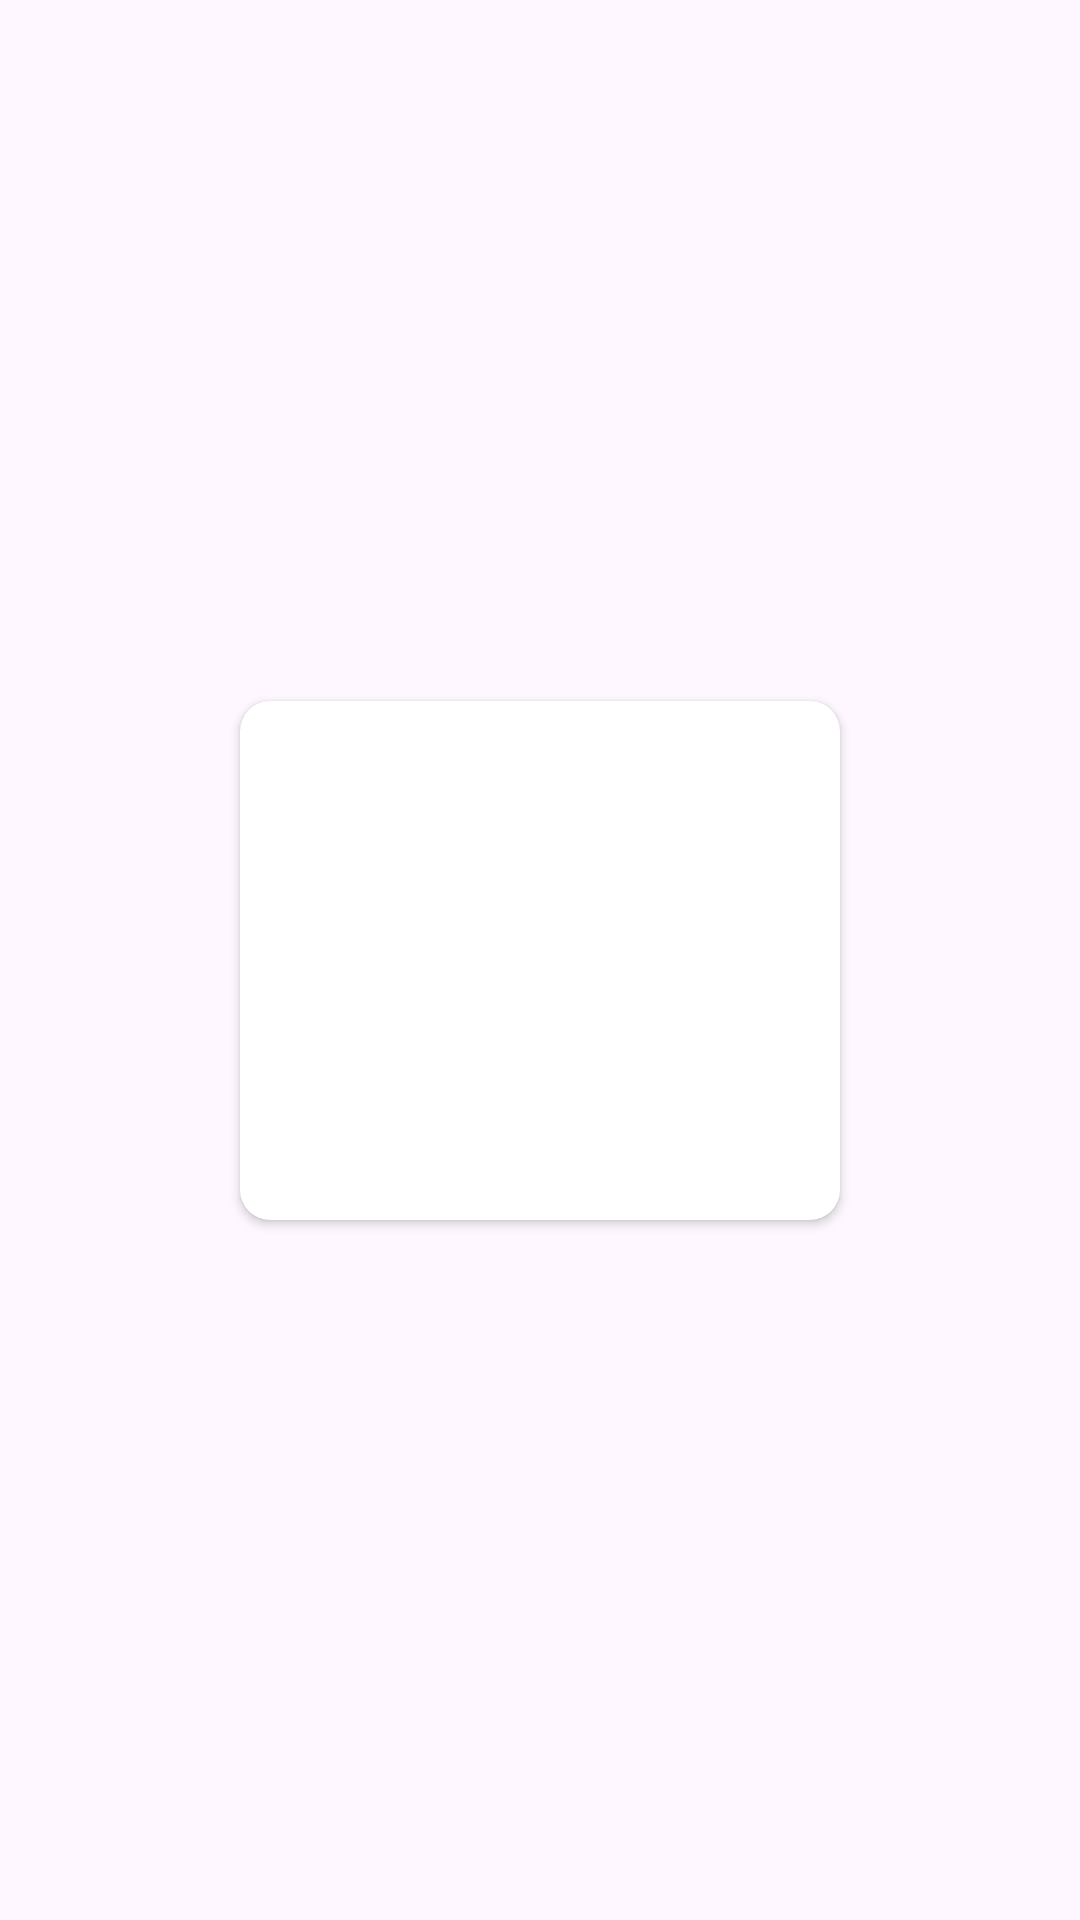

Write the Android layout XML for this screen, with the resource values it uses.
<!-- AndroidManifest.xml: application theme Theme.DepartmentApp -->
<!-- res/layout/layout_product.xml -->
<?xml version="1.0" encoding="utf-8"?>
<androidx.constraintlayout.widget.ConstraintLayout xmlns:android="http://schemas.android.com/apk/res/android"
    xmlns:app="http://schemas.android.com/apk/res-auto"
    xmlns:tools="http://schemas.android.com/tools"
    android:layout_width="match_parent"
    android:layout_height="wrap_content"
    android:layout_margin="4dp">

    <androidx.cardview.widget.CardView
        android:layout_width="wrap_content"
        android:layout_height="wrap_content"
        android:elevation="@dimen/cardview_default_elevation"
        app:cardCornerRadius="10dp"
        app:layout_constraintBottom_toBottomOf="parent"
        app:layout_constraintEnd_toEndOf="parent"
        app:layout_constraintStart_toStartOf="parent"
        app:layout_constraintTop_toTopOf="parent">

        <androidx.constraintlayout.widget.ConstraintLayout
            android:layout_width="wrap_content"
            android:layout_height="wrap_content">

            <androidx.appcompat.widget.AppCompatImageView
                android:id="@+id/ivProduct"
                android:layout_width="200dp"
                android:layout_height="100dp"
                android:adjustViewBounds="true"
                app:layout_constraintDimensionRatio="H,1:1"
                app:layout_constraintEnd_toEndOf="parent"
                app:layout_constraintStart_toStartOf="parent"
                app:layout_constraintTop_toTopOf="parent"
                tools:src="@drawable/ic_image" />

            <androidx.appcompat.widget.AppCompatTextView
                android:id="@+id/tvName"
                android:layout_width="0dp"
                android:layout_height="wrap_content"
                android:textColor="@color/black"
                app:layout_constraintEnd_toEndOf="parent"
                app:layout_constraintStart_toStartOf="@+id/ivProduct"
                app:layout_constraintTop_toBottomOf="@+id/ivProduct"
                tools:text="NAME" />

            <androidx.appcompat.widget.AppCompatTextView
                android:id="@+id/tvDesc"
                android:layout_width="0dp"
                android:layout_height="wrap_content"
                android:layout_marginHorizontal="4dp"
                android:ellipsize="end"
                android:maxLines="2"
                android:paddingTop="4dp"
                android:textAlignment="textStart"
                android:textColor="@color/black"
                app:layout_constraintEnd_toEndOf="parent"
                app:layout_constraintStart_toStartOf="@+id/ivProduct"
                app:layout_constraintTop_toBottomOf="@+id/tvName"
                tools:text="DESC" />

            <androidx.appcompat.widget.AppCompatTextView
                android:id="@+id/tvPice"
                android:layout_width="0dp"
                android:layout_height="wrap_content"
                android:layout_marginBottom="12dp"
                android:paddingEnd="8dp"
                android:textAlignment="textEnd"
                android:textColor="@color/black"
                app:layout_constraintBottom_toBottomOf="parent"
                app:layout_constraintEnd_toEndOf="parent"
                app:layout_constraintStart_toStartOf="@+id/ivProduct"
                app:layout_constraintTop_toBottomOf="@+id/tvDesc"
                tools:text="PICE" />

        </androidx.constraintlayout.widget.ConstraintLayout>

    </androidx.cardview.widget.CardView>

</androidx.constraintlayout.widget.ConstraintLayout>
<!-- resources referenced by this layout -->
<resources>
  <color name="black">#FF000000</color>
  <style name="Theme.DepartmentApp" parent="Base.Theme.DepartmentApp" />
  <style name="Base.Theme.DepartmentApp" parent="Theme.Material3.DayNight.NoActionBar">
          
          
      </style>
</resources>
